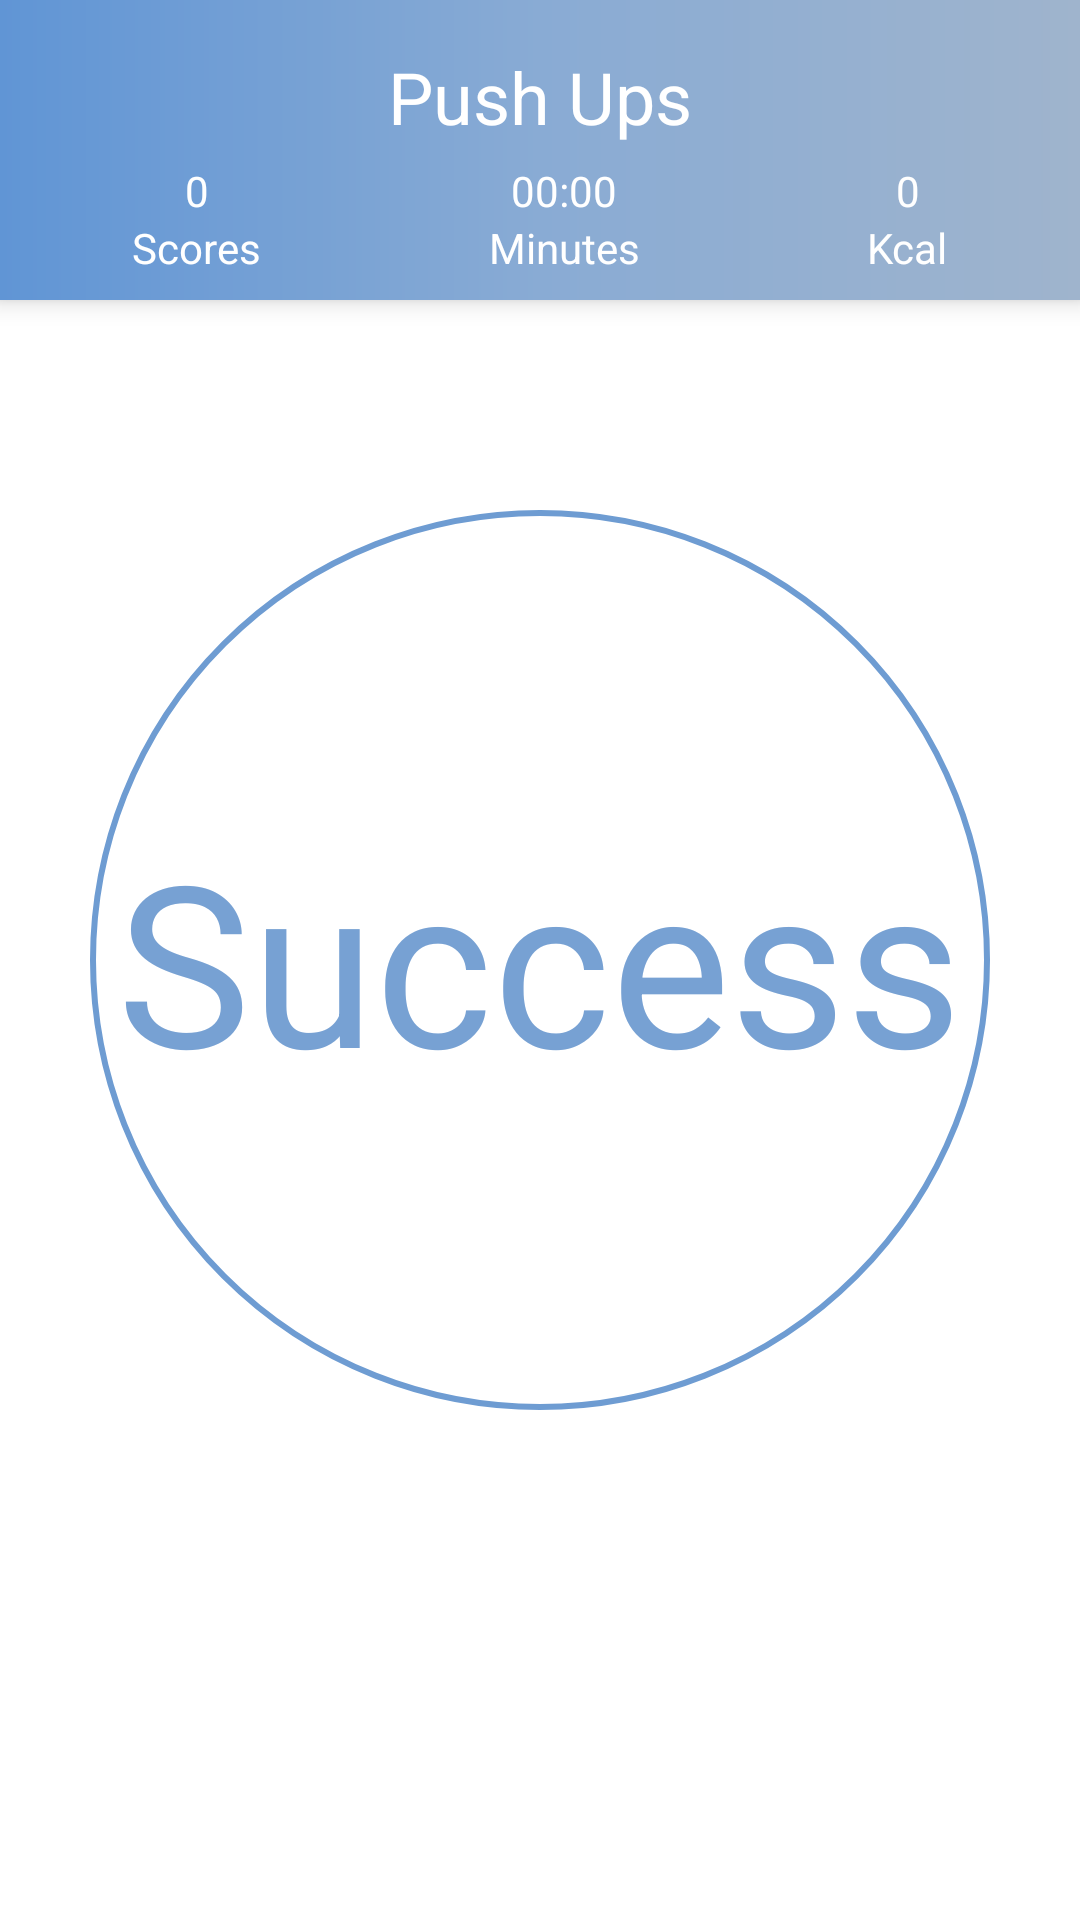

Here is an Android app screen rendered from its layout file. Give the layout XML and the strings, colors and styles it references.
<!-- AndroidManifest.xml: application theme Theme.Gym -->
<!-- res/layout/fragment_success.xml -->
<?xml version="1.0" encoding="utf-8"?>
<FrameLayout xmlns:android="http://schemas.android.com/apk/res/android"
    xmlns:app="http://schemas.android.com/apk/res-auto"
    android:layout_width="match_parent"
    android:layout_height="match_parent">

    <androidx.constraintlayout.widget.ConstraintLayout
        android:id="@+id/constraintLayout"
        android:layout_width="match_parent"
        android:layout_height="100dp"
        android:background="@drawable/background_main_top"
        android:elevation="5dp"
        android:orientation="vertical"
        app:layout_constraintEnd_toEndOf="parent"
        app:layout_constraintStart_toStartOf="parent"
        app:layout_constraintTop_toTopOf="parent">

        <TextView
            android:id="@+id/title_textView"
            android:layout_width="wrap_content"
            android:layout_height="wrap_content"
            android:layout_marginStart="8dp"
            android:layout_marginTop="16dp"
            android:layout_marginEnd="8dp"
            android:text="Push Ups"
            android:textColor="@color/white"
            android:textSize="24sp"
            app:layout_constraintEnd_toEndOf="parent"
            app:layout_constraintStart_toStartOf="parent"
            app:layout_constraintTop_toTopOf="parent" />

        <TextView
            android:id="@+id/count_scores_textView"
            android:layout_width="wrap_content"
            android:layout_height="wrap_content"
            android:text="0"
            android:textColor="@color/white"
            app:layout_constraintBottom_toTopOf="@+id/scores_textView"
            app:layout_constraintEnd_toEndOf="@+id/scores_textView"
            app:layout_constraintHorizontal_chainStyle="spread_inside"
            app:layout_constraintStart_toStartOf="@+id/scores_textView" />

        <Chronometer
            android:id="@+id/chronometer"
            android:layout_width="wrap_content"
            android:layout_height="wrap_content"
            android:textColor="@color/white"
            app:layout_constraintBottom_toTopOf="@+id/minutes_textView"
            app:layout_constraintEnd_toEndOf="@+id/minutes_textView"
            app:layout_constraintStart_toStartOf="@+id/minutes_textView" />

        <TextView
            android:id="@+id/count_cal_textView"
            android:layout_width="wrap_content"
            android:layout_height="wrap_content"
            android:text="0"
            android:textColor="@color/white"
            app:layout_constraintBottom_toTopOf="@+id/cal_textView"
            app:layout_constraintEnd_toEndOf="@+id/cal_textView"
            app:layout_constraintStart_toStartOf="@+id/cal_textView" />

        <TextView
            android:id="@+id/scores_textView"
            android:layout_width="wrap_content"
            android:layout_height="wrap_content"
            android:layout_marginStart="44dp"
            android:layout_marginEnd="8dp"
            android:layout_marginBottom="8dp"
            android:text="Scores"
            android:textColor="@color/white"
            app:layout_constraintBottom_toBottomOf="parent"
            app:layout_constraintEnd_toStartOf="@+id/minutes_textView"
            app:layout_constraintHorizontal_chainStyle="spread_inside"
            app:layout_constraintStart_toStartOf="parent" />

        <TextView
            android:id="@+id/minutes_textView"
            android:layout_width="wrap_content"
            android:layout_height="wrap_content"
            android:layout_marginStart="8dp"
            android:layout_marginEnd="8dp"
            android:layout_marginBottom="8dp"
            android:text="Minutes"
            android:textColor="@color/white"
            app:layout_constraintBottom_toBottomOf="parent"
            app:layout_constraintEnd_toStartOf="@+id/cal_textView"
            app:layout_constraintStart_toEndOf="@+id/scores_textView" />

        <TextView
            android:id="@+id/cal_textView"
            android:layout_width="wrap_content"
            android:layout_height="wrap_content"
            android:layout_marginStart="8dp"
            android:layout_marginEnd="44dp"
            android:layout_marginBottom="8dp"
            android:text="Kcal"
            android:textColor="@color/white"
            app:layout_constraintBottom_toBottomOf="parent"
            app:layout_constraintEnd_toEndOf="parent"
            app:layout_constraintStart_toEndOf="@+id/minutes_textView" />

    </androidx.constraintlayout.widget.ConstraintLayout>

    <FrameLayout
        android:id="@+id/tap_frameLayout"
        android:layout_width="300dp"
        android:layout_height="300dp"
        android:layout_margin="20dp"
        android:layout_gravity="center">

        <ImageView
            android:id="@+id/tap_imageView"
            android:layout_width="match_parent"
            android:layout_height="match_parent"
            android:layout_gravity="center"
            android:src="@drawable/background_push_ups_tap" />

        <TextView
            android:id="@+id/tap_textView"
            android:layout_width="wrap_content"
            android:layout_height="wrap_content"
            android:layout_gravity="center"
            android:text="Success"
            android:textColor="#77A1D3"
            android:textSize="75sp" />

    </FrameLayout>

</FrameLayout>
<!-- resources referenced by this layout -->
<resources>
  <!-- drawable background_main_top (drawable) -->
  <?xml version="1.0" encoding="utf-8"?>
  <shape xmlns:android="http://schemas.android.com/apk/res/android">
      <gradient
          android:startColor="#6095D5"
          android:centerColor="#89ABD4"
          android:endColor="#9FB4CD"
          android:angle="0"/>
  </shape>
  <!-- drawable background_push_ups_tap (drawable) -->
  <?xml version="1.0" encoding="utf-8"?>
  <shape xmlns:android="http://schemas.android.com/apk/res/android"
      android:shape="oval">
      <stroke
          android:width="2dp"
          android:color="#6E9CD2"/>
  </shape>
  <style name="Theme.Gym" parent="Theme.MaterialComponents.Light.NoActionBar">
          
          <item name="colorPrimary">#6E9CD2</item>
          <item name="colorPrimaryVariant">#6095D5</item>
          <item name="colorOnPrimary">@color/white</item>
          
          <item name="colorSecondary">@color/teal_200</item>
          <item name="colorSecondaryVariant">@color/teal_700</item>
          <item name="colorOnSecondary">@color/black</item>
          
          <item name="android:statusBarColor" tools:targetApi="l">?attr/colorPrimaryVariant</item>
          
          <item name="fontFamily">@font/font</item>
          <item name="android:colorEdgeEffect">#6095D5</item>
      </style>
  <!-- not gathered from this repository: default colours our renderer supplied (Android Studio template values) -->
  <color name="teal_200">#FF03DAC5</color>
  <color name="teal_700">#FF018786</color>
  <color name="black">#FF000000</color>
  <color name="white">#FFFFFFFF</color>
</resources>
